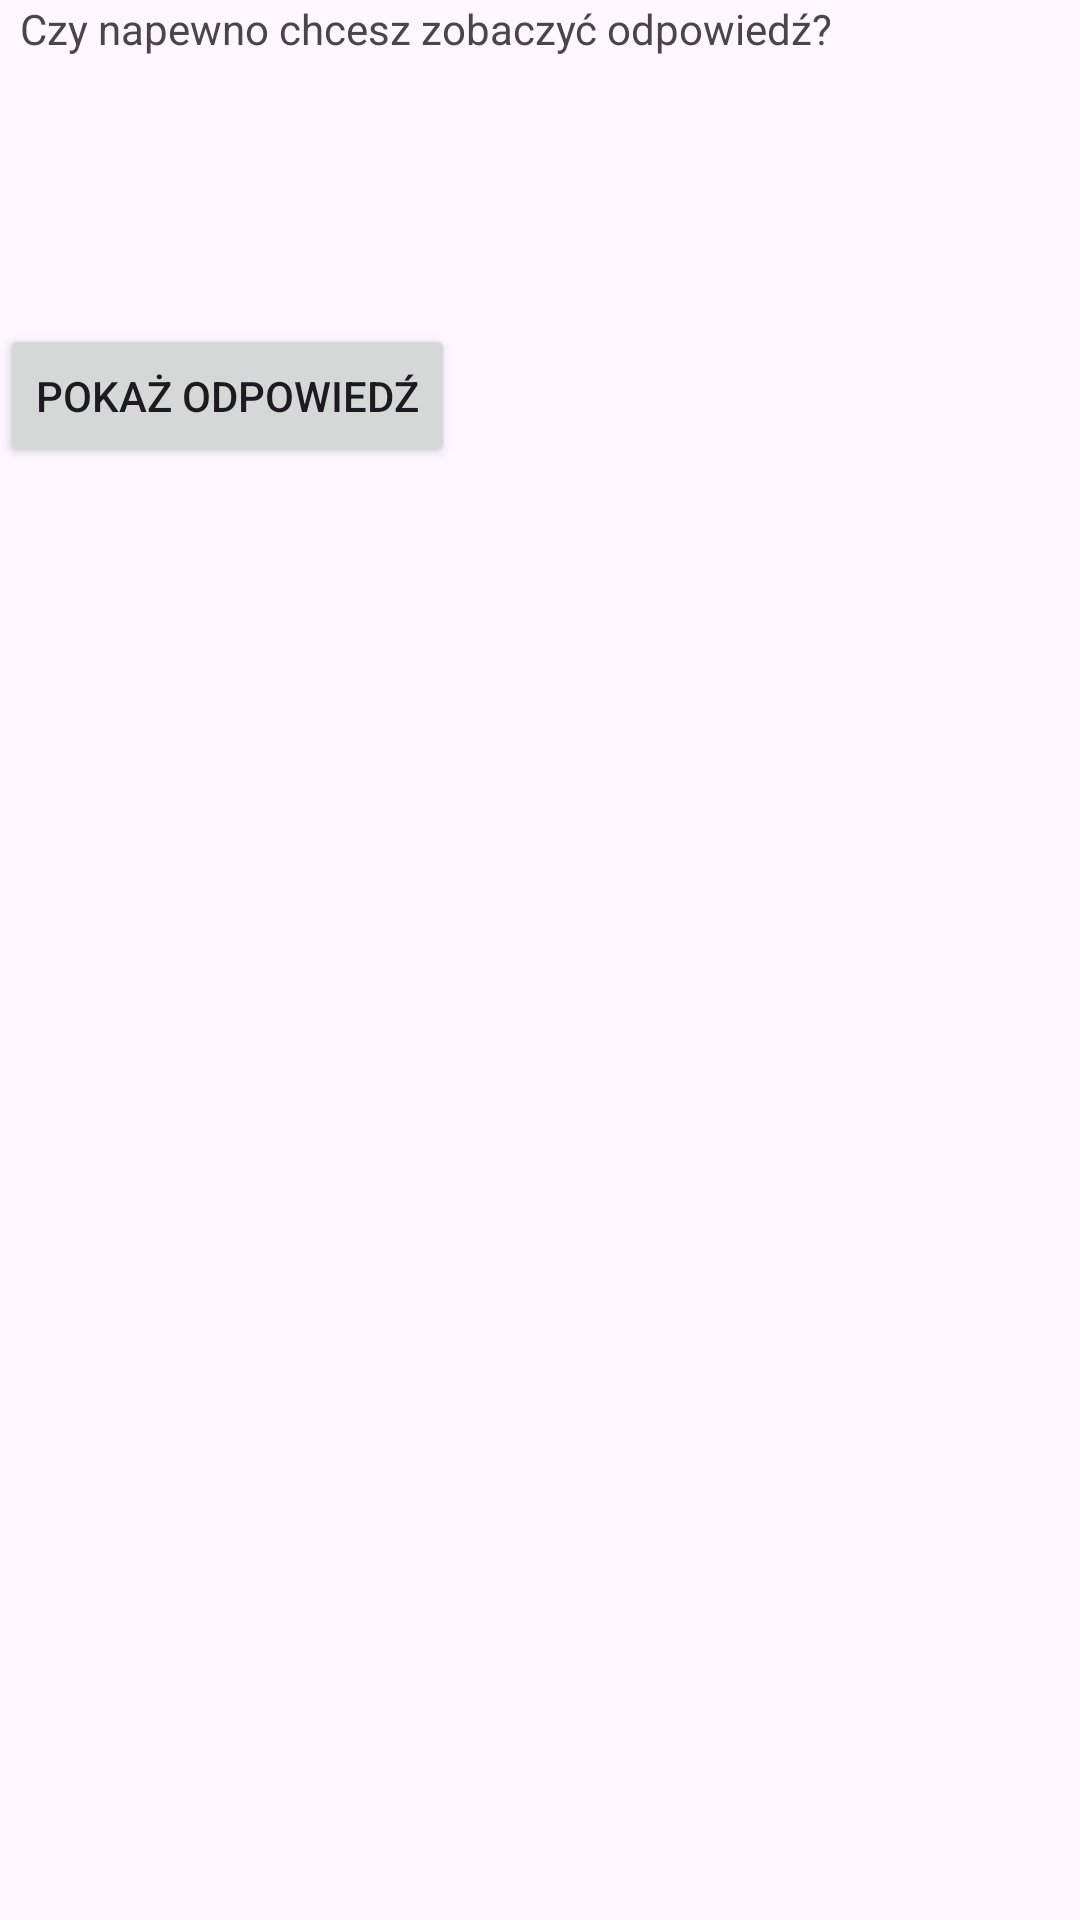

Reconstruct the res/layout file that produces this screen, plus the resources it refers to.
<!-- AndroidManifest.xml: application theme Theme.HaloMobilkiPs1 -->
<!-- res/layout/activity_prompt.xml -->
<?xml version="1.0" encoding="utf-8"?>
<androidx.constraintlayout.widget.ConstraintLayout xmlns:android="http://schemas.android.com/apk/res/android"
    xmlns:app="http://schemas.android.com/apk/res-auto"
    xmlns:tools="http://schemas.android.com/tools"
    android:layout_width="match_parent"
    android:layout_height="match_parent"
    tools:context=".PromptActivity">

    <LinearLayout
        android:layout_width="414dp"
        android:layout_height="393dp"
        android:orientation="vertical"
        tools:layout_editor_absoluteX="-4dp"
        tools:layout_editor_absoluteY="1dp"
        tools:ignore="MissingConstraints">

        <TextView
            android:id="@+id/textView"
            android:layout_width="match_parent"
            android:layout_height="108dp"
            android:text="  Czy napewno chcesz zobaczyć odpowiedź?"
            tools:ignore="MissingConstraints" />

        <Button
            android:id="@+id/show_correct_answer"
            android:layout_width="wrap_content"
            android:layout_height="wrap_content"
            android:baselineAligned="false"
            android:gravity="center"
            android:text="Pokaż odpowiedź"
            tools:ignore="MissingConstraints"
            tools:padding="30dp" />

        <TextView
            android:id="@+id/answer_text_view"
            android:layout_width="match_parent"
            android:layout_height="wrap_content"
            android:padding="30dp"
            tools:ignore="MissingConstraints"
            tools:text="Odpowiedź: " />

    </LinearLayout>

</androidx.constraintlayout.widget.ConstraintLayout>
<!-- resources referenced by this layout -->
<resources>
  <style name="Theme.HaloMobilkiPs1" parent="Base.Theme.HaloMobilkiPs1" />
  <style name="Base.Theme.HaloMobilkiPs1" parent="Theme.Material3.DayNight.NoActionBar">
          
          
      </style>
</resources>
